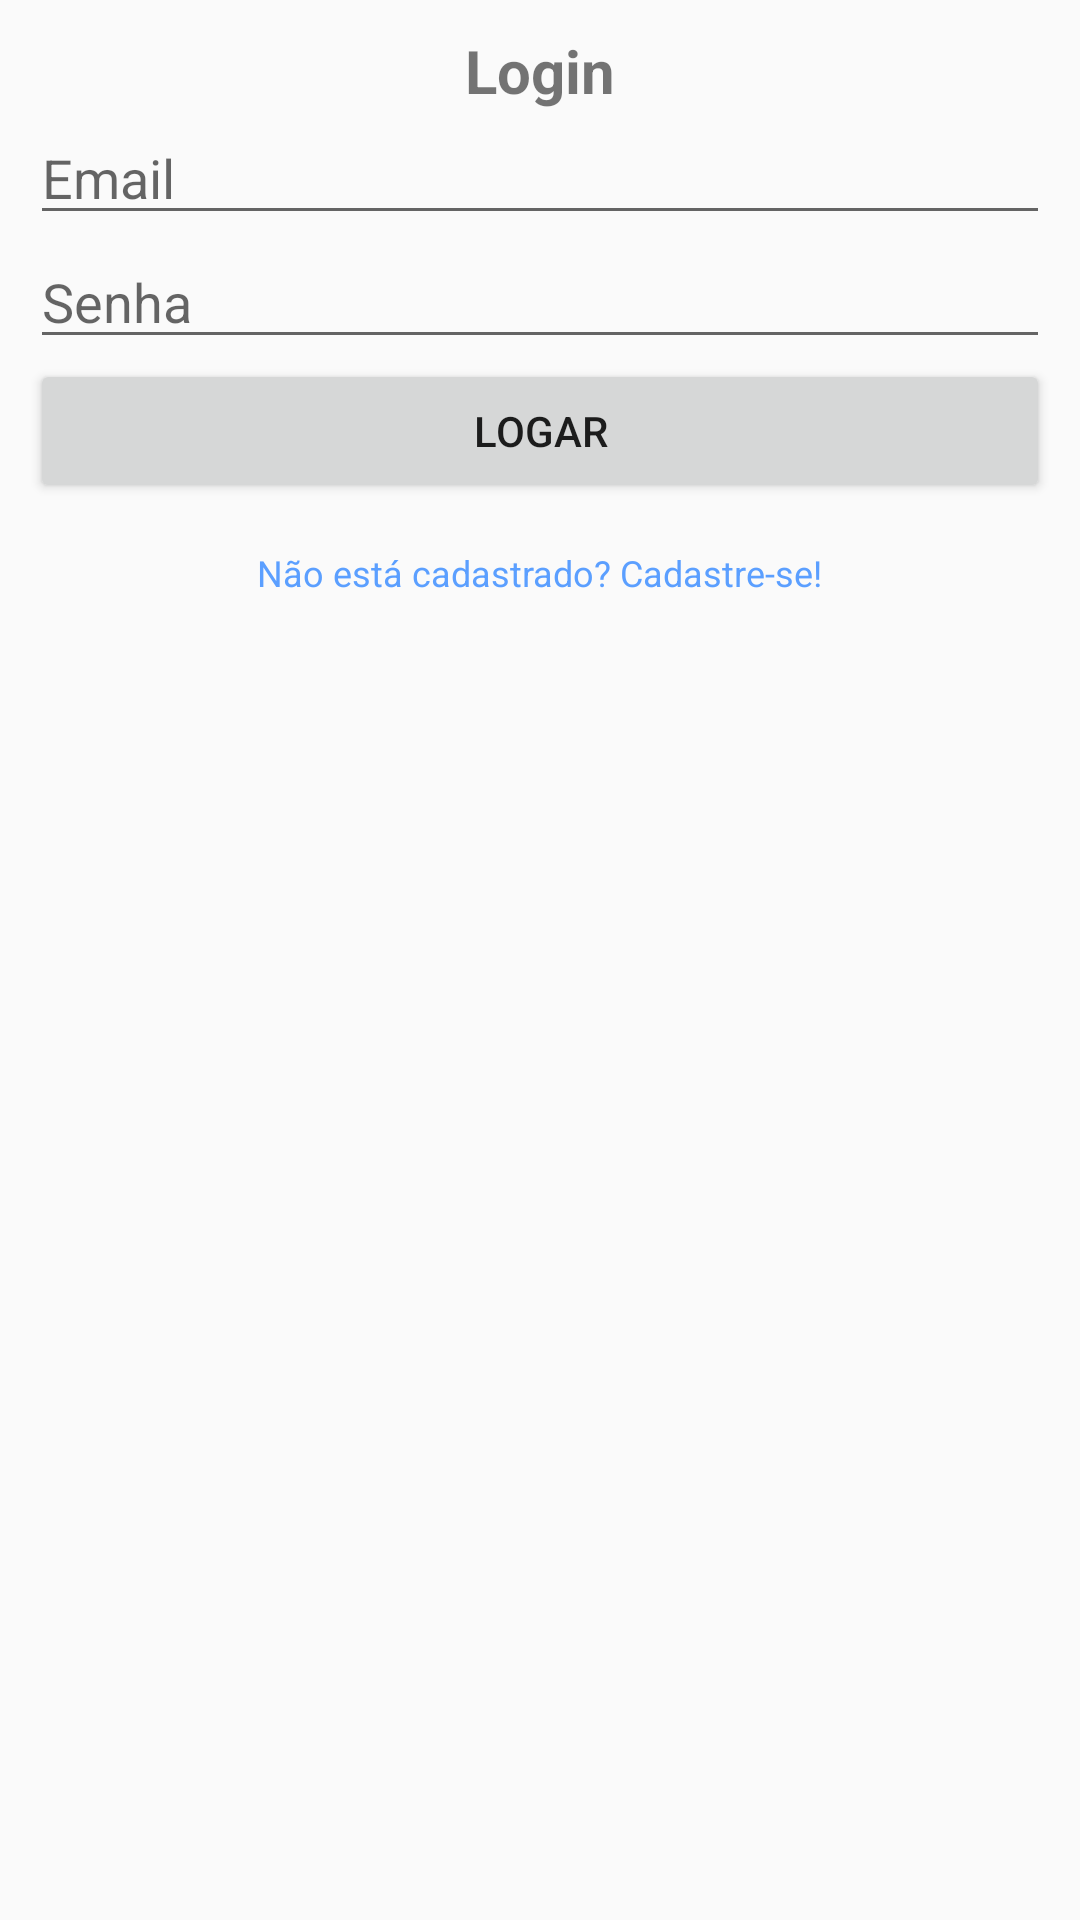

Layout XML and referenced resources for this Android screen:
<!-- AndroidManifest.xml: application theme AppTheme -->
<!-- res/layout/dialog_login.xml -->
<?xml version="1.0" encoding="utf-8"?>
<LinearLayout
    xmlns:android="http://schemas.android.com/apk/res/android" android:layout_width="match_parent"
    android:id="@+id/linearLayoutLogin"
    android:orientation="vertical"
    android:layout_height="wrap_content"
    android:layout_gravity="center_vertical"
    android:background="@drawable/white_border_activity_popup"
    android:padding="10dp">

    <TextView
        android:layout_width="wrap_content"
        android:layout_height="wrap_content"
        android:layout_gravity="center"
        android:text="@string/login_login"
        android:textStyle="bold"
        android:textSize="20sp"/>

    <EditText
        android:id="@+id/txtEmail"
        android:layout_width="match_parent"
        android:layout_height="wrap_content"
        android:inputType="textEmailAddress"
        android:hint="@string/login_email"
        android:ems="10"/>

    <EditText
        android:id="@+id/txtSenha"
        android:layout_width="match_parent"
        android:layout_height="wrap_content"
        android:inputType="textPassword"
        android:hint="@string/login_senha"
        android:ems="10"/>

    <Button
        android:id="@+id/btnLogar"
        android:layout_width="match_parent"
        android:layout_height="wrap_content"
        android:layout_gravity="center"
        android:text="@string/login_logar"/>

    <TextView
        android:id="@+id/linkCadastrar"
        android:layout_marginTop="15dp"
        android:layout_width="wrap_content"
        android:layout_height="wrap_content"
        android:layout_gravity="center"
        android:text="@string/login_cadastrar"
        android:textSize="12dp"
        android:textColor="@color/link"/>

</LinearLayout>
<!-- resources referenced by this layout -->
<resources>
  <color name="link">#5b9fff</color>
  <string name="login_cadastrar">Não está cadastrado? Cadastre-se!</string>
  <string name="login_email">Email </string>
  <string name="login_logar">Logar</string>
  <string name="login_login">Login</string>
  <string name="login_senha">Senha </string>
  <style name="AppTheme" parent="Theme.AppCompat.Light.NoActionBar">
          
          <item name="colorPrimary">@color/colorPrimary</item>
          <item name="colorPrimaryDark">@color/colorPrimaryDark</item>
          <item name="colorAccent">@color/colorAccent</item>
      </style>
  <color name="colorPrimary">#021430</color>
  <color name="colorPrimaryDark">#303F9F</color>
  <color name="colorAccent">#FF4081</color>
</resources>
